Run: headless pygame with SDL's dummy video driver; simulated clock (each Clock.tick advances the game by its frame time, no real sleeping); random seed 0; keys injected as events and as key.get_pressed() state; mouse plan: one left click at the window centre at the start of phase 2, then a move to the lower-right quarter at the start of phase 3.
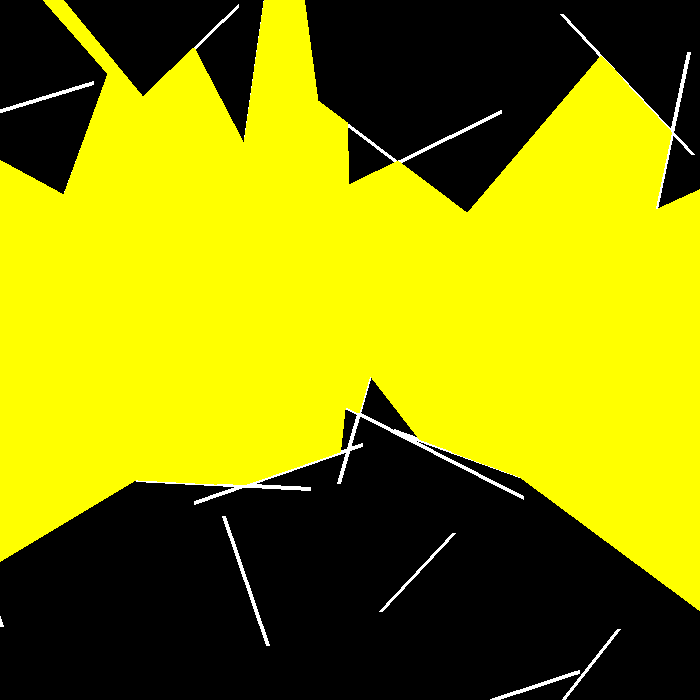
Frame 1 of 4 · flips 1–60 · no input
Frame 2 of 4 · flips 61–180 · clicked the window centre · tapped SPACE, RETURN · held RIGHT (→), D · screen unchanged from frame 1, image omitted
Frame 3 of 4 · flips 181–300 · moved the mouse to the lower-right quarter · held DOWN (↓), S · screen unchanged from frame 2, image omitted
Frame 4 of 4 · flips 301–420 · held LEFT (←), A, UP (↑), W · screen unchanged from frame 3, image omitted

The pygame program that drew these frames:

import pygame
import math
import time
import random

def radians(theta):
	return theta * math.pi/180

class Vector:
	def __init__(self,x,y,theta,magnitude):
		self.x = x
		self.y = y
		self.theta = radians(theta)
		self.magnitude = magnitude

class Ray:
	def __init__(self,vector):
		self.vector = vector

	def intersection(self,wall):

		wall_slope = math.tan(wall.vector.theta)
		ray_slope = math.tan(self.vector.theta)

		if wall_slope * wall.vector.x == ray_slope * self.vector.x:
			if wall_slope == ray_slope:
				return (None,None)

			if self.vector.x > wall.vector.x or self.vector.y > wall.vector.y:
				return (None,None)
			else:
				return (wall.vector.x,wall.vector.y)

			if wall_slope + ray_slope == 0:

				if self.vector.x > wall.vector.x or self.vector.y > wall.vector.y:
					return (wall.vector.x,wall.vector.y)
				else:
					return (None,None)

		if wall_slope == ray_slope:
			return (None,None)

		X = ((wall.vector.y - self.vector.y) + (ray_slope * self.vector.x - wall_slope * wall.vector.x)) / (ray_slope - wall_slope)
		Y = ((ray_slope * wall.vector.y - wall_slope * self.vector.y) + wall_slope * ray_slope * (self.vector.x - wall.vector.x)) / (ray_slope - wall_slope)

		wall_end = (round(wall.vector.x + wall.vector.magnitude * math.cos(wall.vector.theta)) , round(wall.vector.y + wall.vector.magnitude * math.sin(wall.vector.theta)))

		if round(X) < min(wall.vector.x,wall_end[0]) or round(X) > max(wall.vector.x,wall_end[0]) or round(Y) < min(wall.vector.y,wall_end[1]) or round(Y) > max(wall.vector.y,wall_end[1]):
			return (None,None)

		v1 = (math.cos(self.vector.theta),math.sin(self.vector.theta))
		v2 = ((X - self.vector.x)/(((X - self.vector.x)**2 + (Y - self.vector.y)**2)**0.5),(Y - self.vector.y)/(((X - self.vector.x)**2 + (Y - self.vector.y)**2)**0.5))
		
		# print(v1[0] * v2[0] + v1[1] * v2[1])
		# print(v1)
		# print(v2)
		# print()
		# print()

		if round(v1[0] * v2[0] + v1[1] * v2[1]) == -1:
			return (None,None)
		return (X,Y)


	def draw(self,win,walls):
		ix = [None,None]
		dist = HEIGHT**2
		for w in walls:
			temp = self.intersection(w)
			if temp[0] == None:
				continue
			if ix[0] != None :
				if ((self.vector.x - temp[0])**2+(self.vector.y-temp[1])**2) < dist:
					dist = ((self.vector.x - temp[0])**2+(self.vector.y-temp[1])**2)
					ix[0] = temp[0]
					ix[1] = temp[1] 
			else:
				ix[0] = temp[0]
				ix[1] = temp[1] 
				
				dist = ((self.vector.x - temp[0])**2+(self.vector.y-temp[1])**2)
				
		end = None
		if ix[0] == None:
			end = (round(self.vector.x + self.vector.magnitude * math.cos(self.vector.theta)) , round(self.vector.y + self.vector.magnitude * math.sin(self.vector.theta)))
		else:
			end = ix
		start = (self.vector.x,self.vector.y)
		pygame.draw.line(win,(255,255,0),start,end,2)


class Wall:
	def __init__(self,vector):
		self.vector = vector

	def draw(self,win):
		start = (self.vector.x,self.vector.y)
		end = (round(self.vector.x + self.vector.magnitude * math.cos(self.vector.theta)), round(self.vector.y + self.vector.magnitude * math.sin(self.vector.theta)))
		pygame.draw.line(win,(255,255,255),start,end,4)

pygame.init()
clock = pygame.time.Clock()

WIDTH = 700
HEIGHT = 700
win = pygame.display.set_mode((WIDTH,HEIGHT))
pygame.display.set_caption('Ray Cast')
win.fill((0,0,0))

exit = False

walls = []
for i in range(20):
	walls.append(Wall(Vector(random.randint(0,750),random.randint(0,750),random.randint(0,360),random.randint(100,200))))
	walls[-1].draw(win)

# walls.append(Wall(Vector(100,100,0,200)))
# walls[-1].draw(win)

for a in range(0,14401):
	ray = Ray(Vector(350,350,a/40,700 * (2**0.5)))
	ray.draw(win,walls)


isDragging = False

while True:

	for event in pygame.event.get():
		if event.type == pygame.QUIT:
			pygame.quit()
			exit = True
			break
		elif event.type == pygame.MOUSEBUTTONDOWN:
			isDragging = True
		elif event.type == pygame.MOUSEBUTTONUP:
			isDragging = False
		elif event.type == pygame.MOUSEMOTION:
			if isDragging:
				win.fill((0,0,0))
				for i in range(len(walls)):
					walls[i].draw(win)
				mx,my = pygame.mouse.get_pos()
				for a in range(0,14401):
					ray = Ray(Vector(mx,my,a/40,990))
					ray.draw(win,walls)
	
	if exit:
		break

	pygame.display.update()
